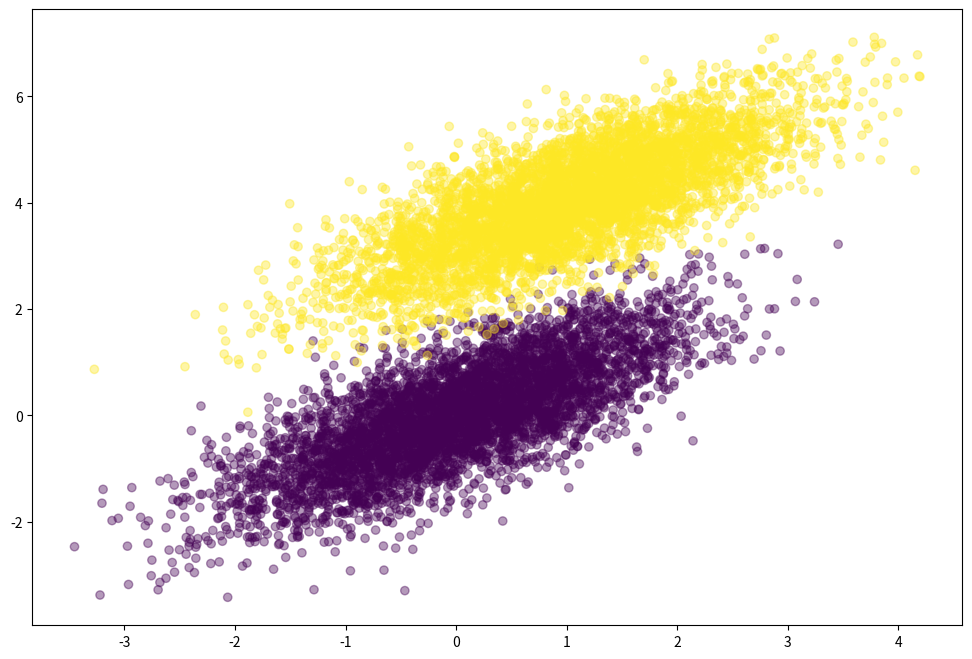

The matplotlib source for this figure:
import numpy as np
import matplotlib.pyplot as plt


np.random.seed(12)
num_observations = 5000

x1 = np.random.multivariate_normal([0,0],[[1,0.75],[0.75,1]],num_observations)
x2 = np.random.multivariate_normal([1,4],[[1,0.75],[0.75,1]],num_observations)

simulated_seperableish_features = np.vstack((x1,x2)).astype(np.float32)
simulated_labels = np.hstack((np.zeros(num_observations), np.ones(num_observations)))

plt.figure(figsize=(12,8))
plt.scatter(simulated_seperableish_features[:,0],simulated_seperableish_features[:,1],
            c = simulated_labels, alpha = 0.4)
plt.show()

def sigmoid(scores):
    return 1 / (1 + np.exp(-scores))

def log_likelihood(features, target, weights):
    scores = np.dot(features, weights)
    ll = np.sum( target*scores - np.log(1 + np.exp(scores)))

def logistic_regression(features,target,num_steps,learning_rate,add_intercept = False):
    if add_intercept:
        intercept = np.ones((features.shape[0],1))
        features = np.hstack((intercept, features))

    weights = np.zeros(features.shape[1])

    for step in range(num_steps):
        scores = np.dot(features,weights)
        predictions = sigmoid(scores)

        # Update weights with gradient
        output_error_signal = target - predictions
        gradient = np.dot(features.T, output_error_signal)
        weights += learning_rate * gradient

        # Print log-likelihood error every so often
        if step % 1000 == 0:
            print(log_likelihood(features,target,weights))

    return weights

weights = logistic_regression(simulated_seperableish_features, simulated_labels,
                              num_steps = 30, learning_rate = 5e-5, add_intercept = True)
